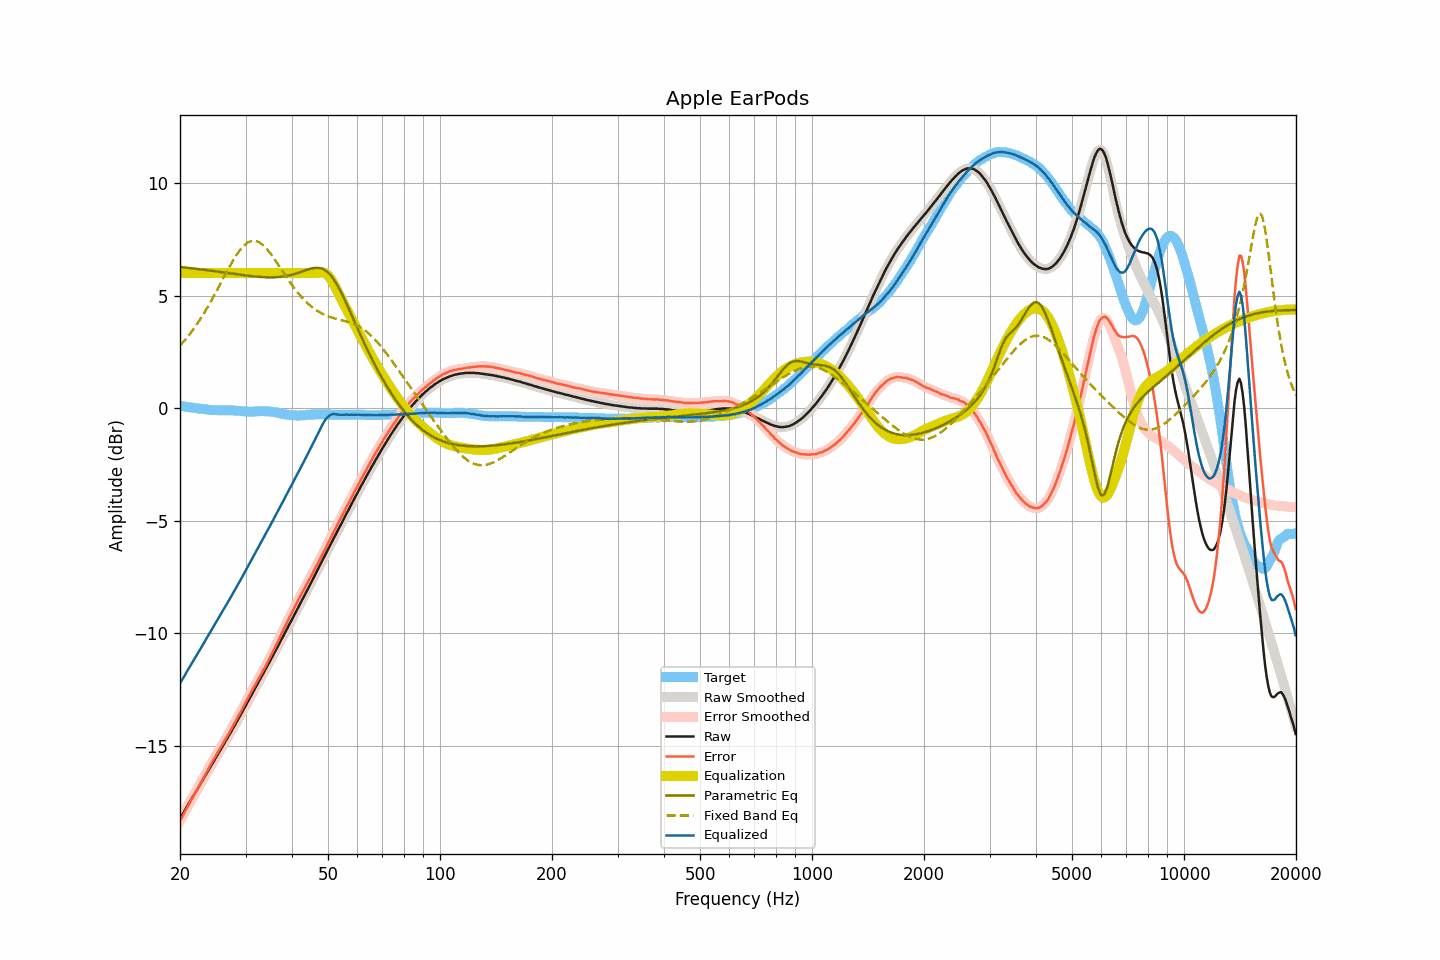

The table this chart was drawn from, first rows:
frequency, raw, smoothed, error, error_smoothed, equalization, parametric_eq, fixed_band_eq, equalized_raw, equalized_smoothed, target
20.00, -18.22, -18.22, -18.32, -18.32, 6.00, 6.27, 2.77, -12.22, -12.22, 0.10
20.20, -18.10, -18.10, -18.19, -18.19, 6.00, 6.26, 2.85, -12.10, -12.10, 0.09
20.40, -17.98, -17.98, -18.06, -18.06, 6.00, 6.26, 2.93, -11.98, -11.98, 0.08
20.61, -17.86, -17.86, -17.93, -17.93, 6.00, 6.25, 3.02, -11.86, -11.86, 0.07
20.81, -17.73, -17.74, -17.79, -17.80, 6.00, 6.24, 3.10, -11.73, -11.74, 0.06
21.02, -17.61, -17.61, -17.66, -17.66, 6.00, 6.23, 3.19, -11.61, -11.61, 0.05
21.23, -17.49, -17.49, -17.53, -17.53, 6.00, 6.22, 3.28, -11.49, -11.49, 0.04
21.44, -17.37, -17.37, -17.40, -17.40, 6.00, 6.22, 3.38, -11.37, -11.37, 0.03
21.66, -17.25, -17.25, -17.27, -17.27, 6.00, 6.21, 3.47, -11.25, -11.25, 0.02
21.87, -17.13, -17.13, -17.14, -17.14, 6.00, 6.20, 3.57, -11.13, -11.13, 0.01
22.09, -17.01, -17.01, -17.01, -17.01, 6.00, 6.19, 3.67, -11.01, -11.01, -0.00
22.31, -16.89, -16.89, -16.88, -16.88, 6.00, 6.18, 3.78, -10.89, -10.89, -0.01
22.54, -16.77, -16.77, -16.75, -16.75, 6.00, 6.17, 3.89, -10.77, -10.77, -0.02
22.76, -16.65, -16.65, -16.62, -16.63, 6.00, 6.16, 4.00, -10.65, -10.65, -0.03
22.99, -16.53, -16.53, -16.50, -16.50, 6.00, 6.15, 4.11, -10.53, -10.53, -0.03
23.22, -16.41, -16.41, -16.37, -16.37, 6.00, 6.14, 4.23, -10.41, -10.41, -0.04
23.45, -16.28, -16.29, -16.23, -16.24, 6.00, 6.14, 4.34, -10.28, -10.29, -0.05
23.69, -16.16, -16.16, -16.10, -16.10, 6.00, 6.13, 4.47, -10.16, -10.16, -0.06
23.92, -16.04, -16.04, -15.97, -15.97, 6.00, 6.12, 4.59, -10.04, -10.04, -0.07
24.16, -15.92, -15.92, -15.84, -15.84, 6.00, 6.11, 4.72, -9.92, -9.92, -0.08
24.40, -15.80, -15.80, -15.71, -15.71, 6.00, 6.10, 4.84, -9.80, -9.80, -0.09
24.65, -15.68, -15.68, -15.59, -15.59, 6.00, 6.09, 4.97, -9.68, -9.68, -0.09
24.89, -15.56, -15.56, -15.47, -15.47, 6.00, 6.08, 5.10, -9.56, -9.56, -0.09
25.14, -15.44, -15.44, -15.35, -15.35, 6.00, 6.07, 5.24, -9.44, -9.44, -0.09
25.39, -15.32, -15.32, -15.22, -15.22, 6.00, 6.06, 5.37, -9.32, -9.32, -0.10
25.65, -15.20, -15.20, -15.10, -15.10, 6.00, 6.05, 5.51, -9.20, -9.20, -0.10
25.91, -15.08, -15.08, -14.98, -14.98, 6.00, 6.04, 5.64, -9.08, -9.08, -0.10
26.16, -14.96, -14.96, -14.86, -14.86, 6.00, 6.03, 5.78, -8.96, -8.96, -0.10
26.43, -14.83, -14.84, -14.73, -14.74, 6.00, 6.02, 5.91, -8.83, -8.84, -0.10
26.69, -14.71, -14.71, -14.61, -14.61, 6.00, 6.01, 6.05, -8.71, -8.71, -0.10
26.96, -14.59, -14.59, -14.49, -14.49, 6.00, 6.00, 6.18, -8.59, -8.59, -0.10
27.23, -14.46, -14.47, -14.36, -14.37, 6.00, 5.99, 6.31, -8.46, -8.47, -0.10
27.50, -14.34, -14.34, -14.24, -14.24, 6.00, 5.98, 6.44, -8.34, -8.34, -0.10
27.77, -14.21, -14.21, -14.11, -14.11, 6.00, 5.97, 6.56, -8.21, -8.21, -0.10
28.05, -14.09, -14.09, -13.98, -13.98, 6.00, 5.96, 6.68, -8.09, -8.09, -0.11
28.33, -13.96, -13.96, -13.85, -13.85, 6.00, 5.95, 6.79, -7.96, -7.96, -0.11
28.62, -13.83, -13.84, -13.71, -13.72, 6.00, 5.94, 6.89, -7.83, -7.84, -0.12
28.90, -13.71, -13.71, -13.59, -13.59, 6.00, 5.93, 6.99, -7.71, -7.71, -0.12
29.19, -13.58, -13.58, -13.45, -13.45, 6.00, 5.92, 7.08, -7.58, -7.58, -0.13
29.48, -13.45, -13.45, -13.31, -13.32, 6.00, 5.91, 7.16, -7.45, -7.45, -0.14
29.78, -13.32, -13.32, -13.18, -13.18, 6.00, 5.90, 7.24, -7.32, -7.32, -0.14
30.08, -13.19, -13.19, -13.04, -13.05, 6.00, 5.89, 7.30, -7.19, -7.19, -0.15
30.38, -13.06, -13.06, -12.91, -12.91, 6.00, 5.88, 7.35, -7.06, -7.06, -0.15
30.68, -12.92, -12.93, -12.77, -12.78, 6.00, 5.87, 7.38, -6.92, -6.93, -0.15
30.99, -12.79, -12.79, -12.64, -12.64, 6.00, 5.87, 7.41, -6.79, -6.79, -0.15
31.30, -12.66, -12.66, -12.51, -12.51, 6.00, 5.86, 7.43, -6.66, -6.66, -0.15
31.61, -12.53, -12.53, -12.38, -12.39, 6.00, 5.85, 7.43, -6.53, -6.53, -0.15
31.93, -12.40, -12.40, -12.26, -12.26, 6.00, 5.84, 7.42, -6.40, -6.40, -0.14
32.24, -12.27, -12.27, -12.13, -12.13, 6.00, 5.84, 7.40, -6.27, -6.27, -0.14
32.57, -12.14, -12.14, -12.00, -12.01, 6.00, 5.83, 7.37, -6.14, -6.14, -0.14
32.89, -12.01, -12.01, -11.88, -11.88, 6.00, 5.83, 7.33, -6.01, -6.01, -0.13
33.22, -11.88, -11.88, -11.75, -11.75, 6.00, 5.82, 7.28, -5.88, -5.88, -0.13
33.55, -11.75, -11.75, -11.62, -11.62, 6.00, 5.82, 7.22, -5.75, -5.75, -0.13
33.89, -11.62, -11.62, -11.48, -11.48, 6.00, 5.81, 7.14, -5.62, -5.62, -0.14
34.23, -11.48, -11.49, -11.34, -11.35, 6.00, 5.81, 7.07, -5.48, -5.49, -0.14
34.57, -11.35, -11.35, -11.21, -11.21, 6.00, 5.81, 6.98, -5.35, -5.35, -0.14
34.92, -11.22, -11.22, -11.07, -11.07, 6.00, 5.81, 6.89, -5.22, -5.22, -0.15
35.27, -11.09, -11.09, -10.93, -10.93, 6.00, 5.81, 6.80, -5.09, -5.09, -0.16
35.62, -10.95, -10.96, -10.78, -10.79, 6.00, 5.81, 6.70, -4.95, -4.96, -0.17
35.97, -10.82, -10.82, -10.64, -10.64, 6.00, 5.81, 6.59, -4.82, -4.82, -0.18
... 635 more rows
